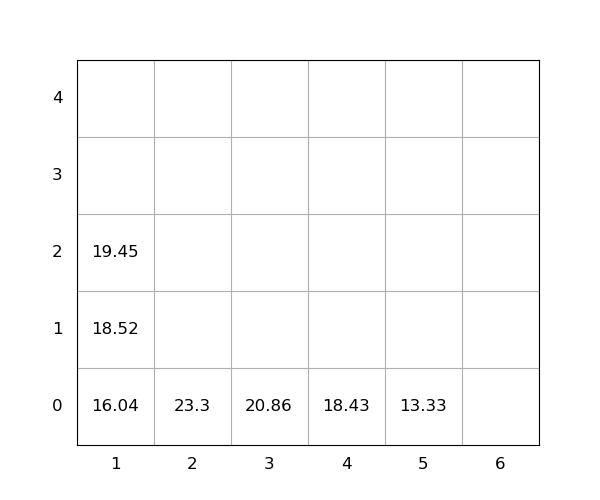

The file beside this chart, header and first rows:
idx, loc_x, loc_y, loc_z, weight, seq, emerg, reloc, size(ft)
1, 4, 0, 0, 18.43, 0, 0, 0, 20
2, 5, 0, 0, 13.33, 0, 0, 0, 20
3, 1, 0, 0, 16.04, 0, 0, 0, 20
4, 2, 0, 0, 23.3, 0, 0, 0, 20
5, 3, 0, 0, 20.86, 1, 0, 0, 20
6, 1, 0, 1, 18.52, 2, 0, 0, 20
7, 1, 0, 2, 19.45, 3, 0, 0, 20
